Photos from the image-classification dataset "yolo_classification_data" in the GitHub repository MarinaNasser/Nebras_RandD. Its 8 classes are: ascending colon, cecum, descending colon, hepatic flexure, rectum, sigmoid colon, splenic flexure, transverse colon.

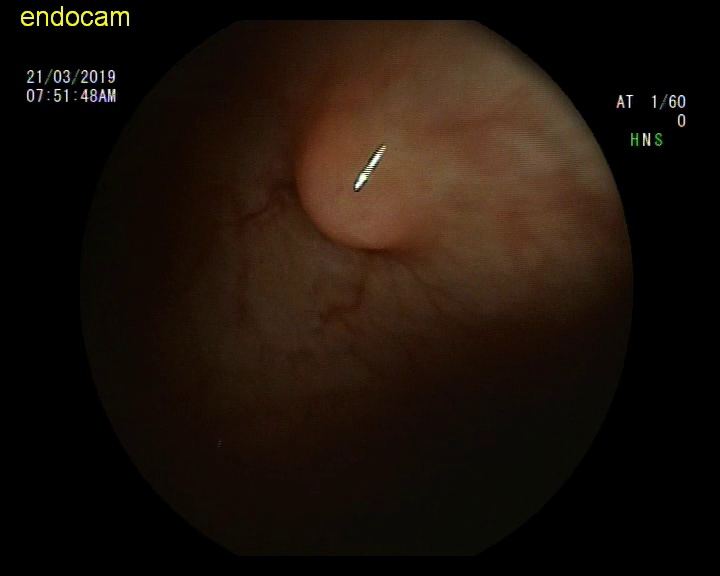
Label: descending colon

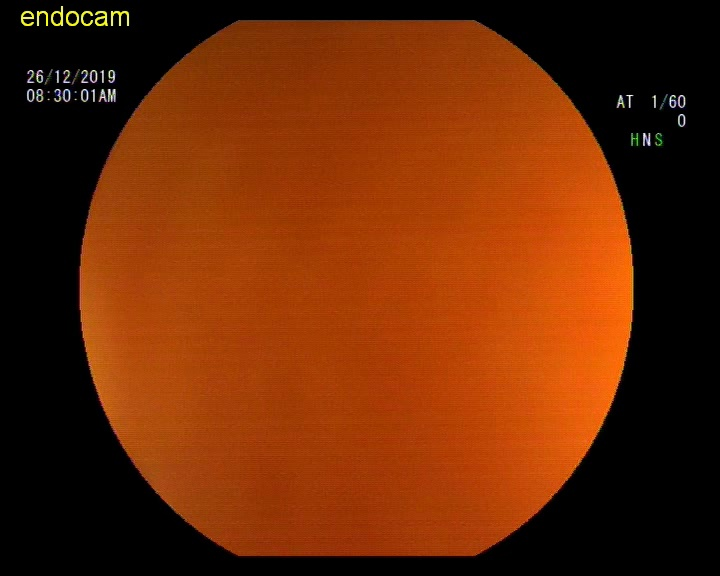
Label: hepatic flexure

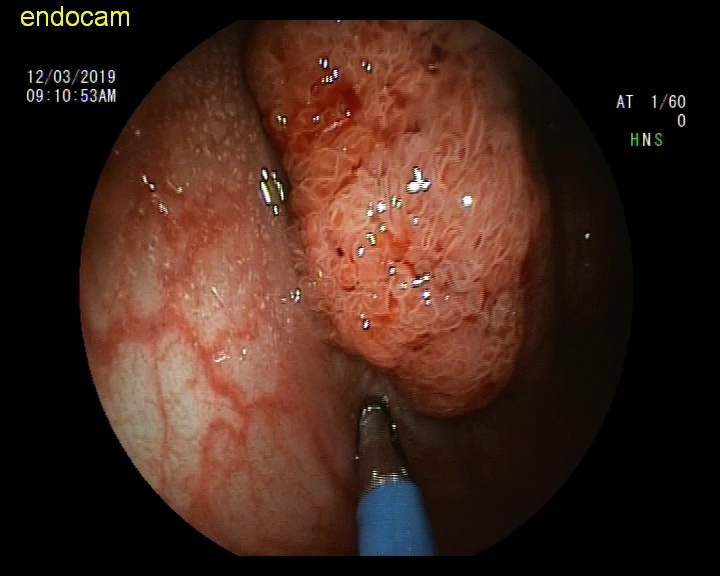
Label: rectum

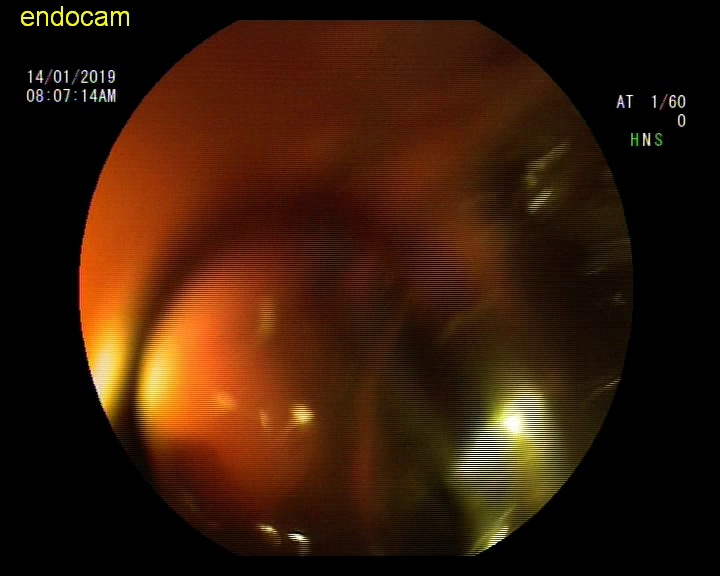
Label: ascending colon

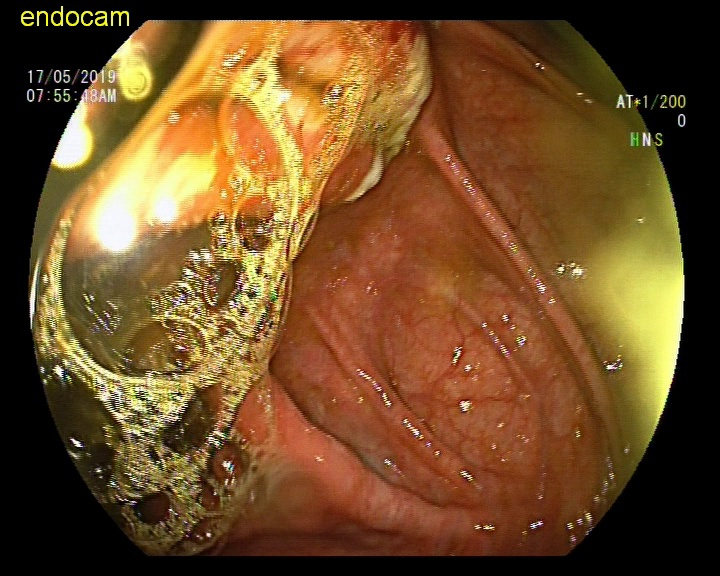
Label: rectum

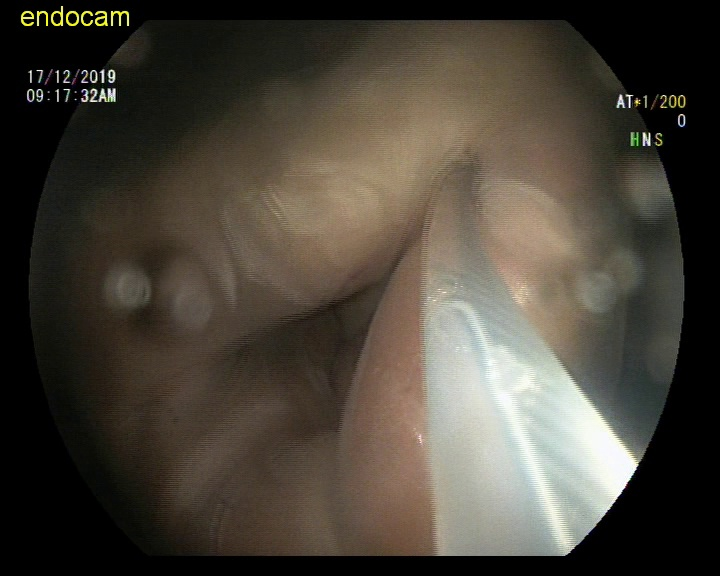
Label: sigmoid colon
